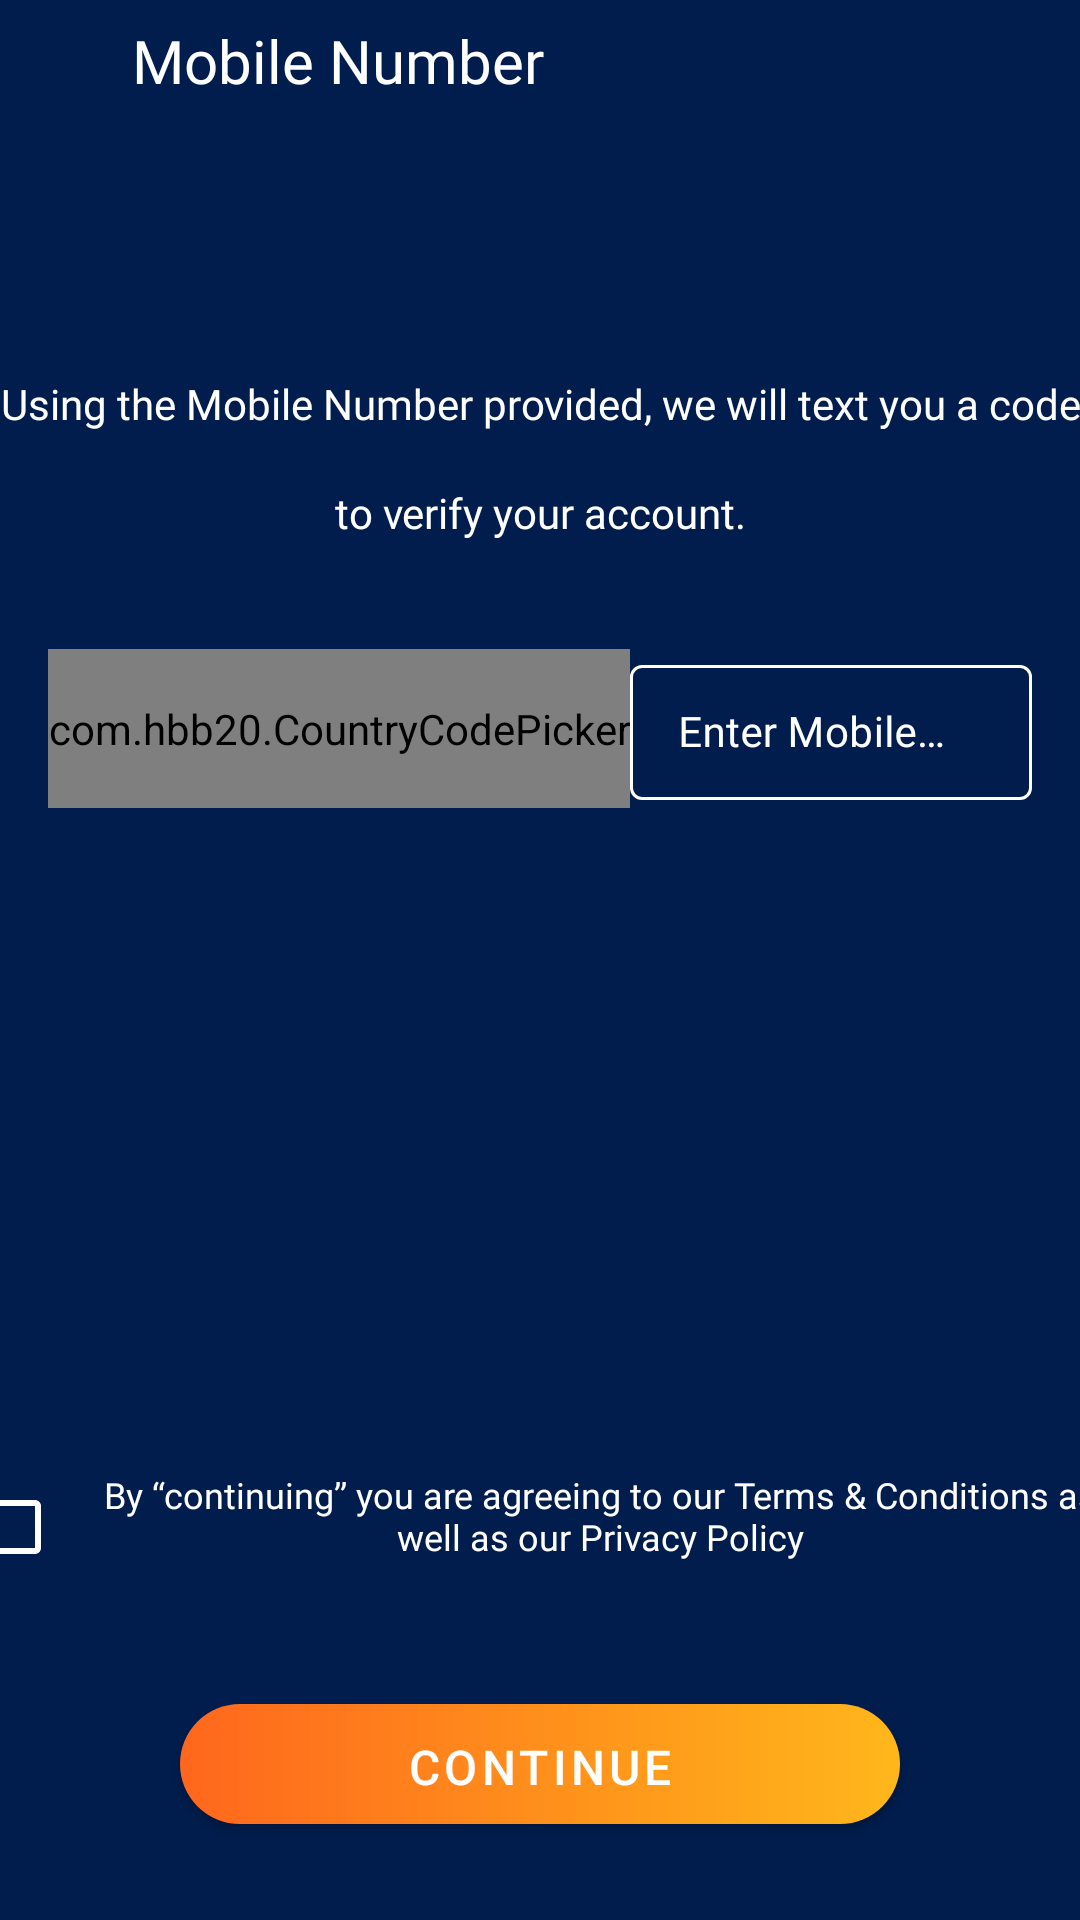

Android layout source for this screen:
<!-- AndroidManifest.xml: application theme Theme.FlexiPay -->
<!-- res/layout/fragment_mobile_number.xml -->
<?xml version="1.0" encoding="utf-8"?>
<androidx.constraintlayout.widget.ConstraintLayout xmlns:android="http://schemas.android.com/apk/res/android"
    xmlns:app="http://schemas.android.com/apk/res-auto"
    xmlns:tools="http://schemas.android.com/tools"
    android:id="@+id/constraintsLayout"
    android:layout_width="match_parent"
    android:layout_height="match_parent"
    android:background="@color/flexipay_dark"
    tools:context=".fragments.MobileNumberFragment">


    <ImageView
        android:id="@+id/arrowMobile"
        android:layout_width="wrap_content"
        android:layout_height="wrap_content"
        android:layout_marginStart="20dp"
        android:layout_marginLeft="20dp"
        android:layout_marginTop="20dp"
        android:contentDescription="@string/image"
        android:src="@drawable/back_arrow"
        app:layout_constraintStart_toStartOf="parent"
        app:layout_constraintTop_toTopOf="parent" />

    <TextView
        android:id="@+id/mobile"
        android:layout_width="184dp"
        android:layout_height="wrap_content"
        android:layout_marginStart="24dp"
        android:layout_marginLeft="24dp"
        android:fontFamily="@font/montserrat"
        android:lineSpacingExtra="24sp"
        android:text="@string/mobile_number"
        android:textColor="@color/white"
        android:textFontWeight="500"
        android:textSize="20sp"
        app:layout_constraintBottom_toBottomOf="@+id/arrowMobile"
        app:layout_constraintStart_toEndOf="@+id/arrowMobile"
        app:layout_constraintTop_toTopOf="@+id/arrowMobile"
        tools:targetApi="p" />


    <TextView
        android:id="@+id/usingMobile"
        android:layout_width="wrap_content"
        android:layout_height="wrap_content"
        android:layout_marginStart="16dp"
        android:layout_marginLeft="16dp"
        android:layout_marginTop="125dp"
        android:layout_marginEnd="16dp"
        android:layout_marginRight="16dp"
        android:fontFamily="@font/montserrat"
        android:gravity="center_horizontal"
        android:lineSpacingExtra="20sp"
        android:text="@string/using_mobile"
        android:textColor="@color/white"
        android:textFontWeight="500"
        android:textSize="14sp"
        app:layout_constraintEnd_toEndOf="parent"
        app:layout_constraintStart_toStartOf="parent"
        app:layout_constraintTop_toTopOf="parent" />

    <com.hbb20.CountryCodePicker
        android:id="@+id/cpp"
        android:layout_width="wrap_content"
        android:layout_height="53dp"
        android:layout_marginStart="16dp"
        android:layout_marginLeft="16dp"
        android:clipChildren="false"
        android:clipToPadding="true"
        android:gravity="center_vertical"
        app:ccp_autoDetectCountry="true"
        app:ccp_clickable="true"
        app:ccp_contentColor="@color/white"
        app:ccp_customMasterCountries="TZ,KE"
        app:ccp_showArrow="true"
        app:ccp_showNameCode="true"
        app:ccp_textSize="18sp"
        app:layout_constraintEnd_toStartOf="@+id/edit_text"
        app:layout_constraintHorizontal_bias="0.5"
        app:layout_constraintStart_toStartOf="parent"
        app:layout_constraintTop_toTopOf="@+id/edit_text" />

    <com.google.android.material.textfield.TextInputLayout
        android:id="@+id/edit_text"
        style="@style/textInputLayoutOutlinedBoxCustom"
        android:layout_width="0dp"
        android:layout_height="wrap_content"
        android:layout_marginTop="36dp"
        android:layout_marginEnd="16dp"
        android:layout_marginRight="16dp"
        app:boxStrokeColor="@color/orange_yellow"
        app:layout_constraintEnd_toEndOf="parent"
        app:layout_constraintHorizontal_bias="0.5"
        app:layout_constraintStart_toEndOf="@+id/cpp"
        app:layout_constraintTop_toBottomOf="@+id/usingMobile">

        <com.google.android.material.textfield.TextInputEditText
            android:layout_width="match_parent"
            android:layout_height="match_parent"
            android:fontFamily="@font/montserrat"
            android:hint="@string/input_number"
            android:inputType="phone"
            android:maxLength="9"
            android:textColor="@color/white"
            android:textSize="14sp"
            android:textStyle="normal" />

    </com.google.android.material.textfield.TextInputLayout>


    <CheckBox
        android:id="@+id/checkBox"
        android:layout_width="40dp"
        android:layout_height="40dp"
        android:buttonTint="@color/white"
        android:gravity="center_vertical|fill_vertical"
        app:layout_constraintBottom_toBottomOf="@+id/chk"
        app:layout_constraintEnd_toStartOf="@+id/chk"
        app:layout_constraintHorizontal_bias="0.5"
        app:layout_constraintStart_toStartOf="parent"
        app:layout_constraintTop_toTopOf="@+id/chk"
        app:useMaterialThemeColors="true" />

    <TextView
        android:id="@+id/chk"
        android:layout_width="343dp"
        android:layout_height="46dp"
        android:layout_marginBottom="32dp"
        android:fontFamily="@font/montserrat"
        android:gravity="center_horizontal"
        android:text="@string/checkbox"
        android:textAlignment="center"
        android:textColor="@color/white"
        android:textFontWeight="500"
        android:textSize="12sp"
        app:layout_constraintBottom_toTopOf="@+id/btn_continue"
        app:layout_constraintEnd_toEndOf="parent"
        app:layout_constraintHorizontal_bias="0.5"
        app:layout_constraintStart_toEndOf="@+id/checkBox"
        tools:targetApi="p" />

    <com.google.android.material.button.MaterialButton
        android:id="@+id/btn_continue"
        android:layout_width="240dp"
        android:layout_height="40dp"
        android:layout_marginTop="9dp"
        android:layout_marginBottom="32dp"
        android:background="@drawable/button_background"
        android:text="@string/continu"
        android:textColor="@android:color/white"
        android:textFontWeight="600"
        android:textSize="16sp"
        app:backgroundTint="@null"
        app:layout_constraintBottom_toBottomOf="parent"
        app:layout_constraintEnd_toEndOf="parent"
        app:layout_constraintStart_toStartOf="parent"
        app:strokeWidth="6dp" />

</androidx.constraintlayout.widget.ConstraintLayout>
<!-- resources referenced by this layout -->
<resources>
  <color name="flexipay_dark">#001D4D</color>
  <color name="orange_yellow">#ffb71b</color>
  <color name="white">#FFFFFFFF</color>
  <!-- drawable button_background (drawable) -->
  <?xml version="1.0" encoding="utf-8"?>
  <shape xmlns:android="http://schemas.android.com/apk/res/android">
      <gradient
          android:startColor="@color/orange"
          android:endColor="@color/orange_yellow"
          android:type="linear"/>
      <corners
          android:radius="20dp"
          android:topRightRadius="20dp"
          android:topLeftRadius="20dp"
          android:bottomRightRadius="20dp"
          android:bottomLeftRadius="20dp" />
  </shape>
  <string name="checkbox">By “continuing” you are agreeing to our Terms &amp; Conditions as well as our Privacy Policy</string>
  <string name="continu">continue</string>
  <string name="image">image</string>
  <string name="input_number">Enter Mobile Number</string>
  <string name="mobile_number">Mobile Number</string>
  <string name="using_mobile">Using the Mobile Number provided, we will text you a code to verify your account.</string>
  <style name="textInputLayoutOutlinedBoxCustom" parent="Widget.MaterialComponents.TextInputLayout.OutlinedBox.Dense">
          <item name="boxStrokeColor">@color/white</item>
          <item name="android:textColor">@color/white</item>
          <item name="android:textColorHint">@color/white</item>
          <item name="android:textSize">11sp</item>
          <item name="boxStrokeWidth">1dp</item>
          <item name="boxStrokeWidthFocused">1dp</item>
  
      </style>
  <style name="Theme.FlexiPay" parent="Theme.MaterialComponents.Light.NoActionBar">
          
          <item name="colorPrimary">@color/orange_yellow</item>
          <item name="colorPrimaryVariant">@color/orange</item>
          <item name="colorOnPrimary">@color/white</item>
  
          
          <item name="android:statusBarColor" tools:targetApi="l">?attr/colorPrimaryVariant</item>
          
      </style>
  <color name="orange">#ff671c</color>
</resources>
